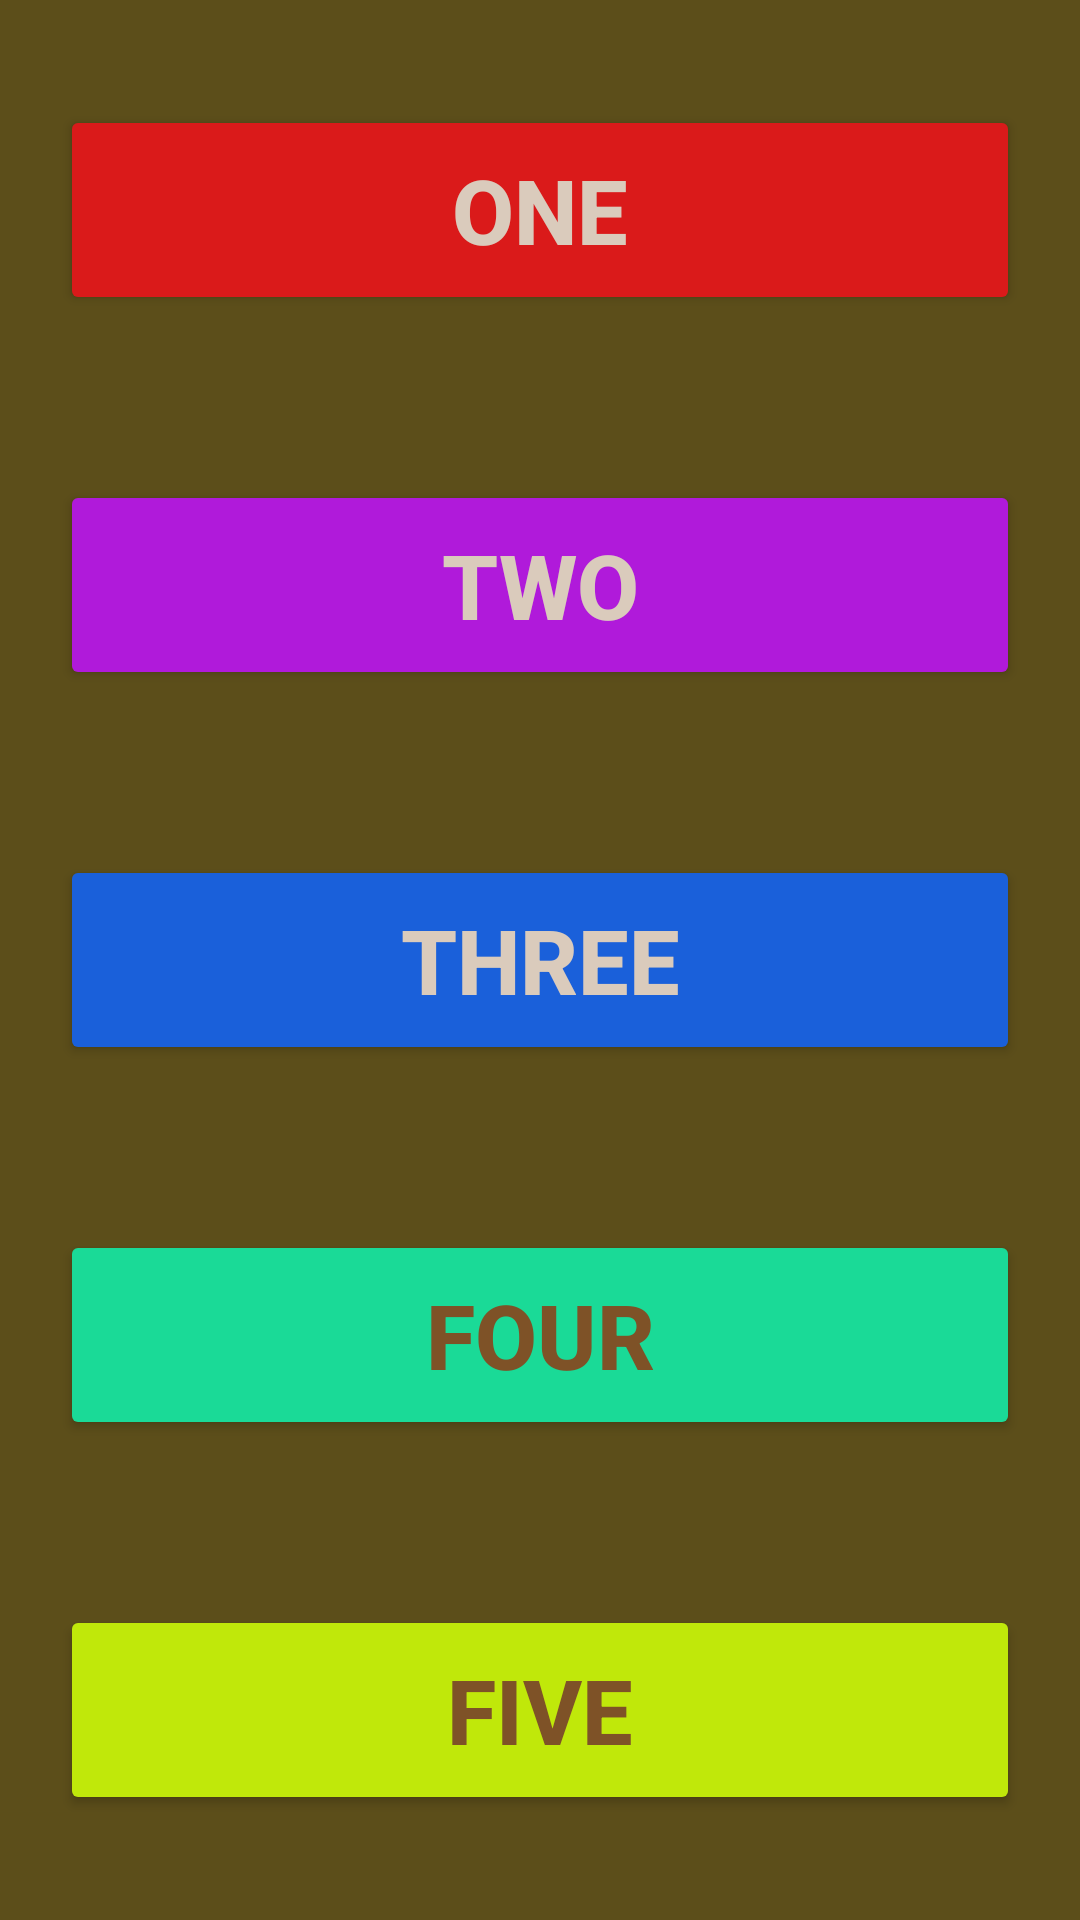

This screen was rendered from an Android layout file. Write that file and the resources it references.
<!-- AndroidManifest.xml: application theme Theme.TeaTimer -->
<!-- res/layout/activity_main.xml -->
<?xml version="1.0" encoding="utf-8"?>
<androidx.constraintlayout.widget.ConstraintLayout xmlns:android="http://schemas.android.com/apk/res/android"
    xmlns:app="http://schemas.android.com/apk/res-auto"
    xmlns:tools="http://schemas.android.com/tools"
    android:layout_width="match_parent"
    android:layout_height="match_parent"
    android:background="#5C4E1A"
    tools:context=".MainActivity">

    <Button
        android:id="@+id/button2"
        android:layout_width="0dp"
        android:layout_height="wrap_content"
        android:layout_margin="20dp"
        android:height="70dp"
        android:text="TWO"
        android:textColor="#DACBBC"
        android:textSize="30sp"
        android:textStyle="bold"
        app:backgroundTint="#B01ADA"
        app:layout_constraintBottom_toTopOf="@+id/button3"
        app:layout_constraintEnd_toEndOf="parent"
        app:layout_constraintHorizontal_bias="0.5"
        app:layout_constraintStart_toStartOf="parent"
        app:layout_constraintTop_toBottomOf="@+id/button1" />

    <Button
        android:id="@+id/button1"
        android:layout_width="0dp"
        android:layout_height="wrap_content"
        android:layout_margin="20dp"
        android:height="70dp"
        android:text="ONE"
        android:textColor="#DACBBC"
        android:textSize="30sp"
        android:textStyle="bold"
        app:backgroundTint="#DA1A1A"
        app:layout_constraintBottom_toTopOf="@+id/button2"
        app:layout_constraintEnd_toEndOf="parent"
        app:layout_constraintHorizontal_bias="0.5"
        app:layout_constraintStart_toStartOf="parent"
        app:layout_constraintTop_toTopOf="parent" />

    <Button
        android:id="@+id/button3"
        android:layout_width="0dp"
        android:layout_height="wrap_content"
        android:layout_margin="20dp"
        android:height="70dp"
        android:text="THREE"
        android:textColor="#DACBBC"
        android:textSize="30sp"
        android:textStyle="bold"
        app:backgroundTint="#1A60DA"
        app:layout_constraintBottom_toTopOf="@+id/button4"
        app:layout_constraintEnd_toEndOf="parent"
        app:layout_constraintHorizontal_bias="0.5"
        app:layout_constraintStart_toStartOf="parent"
        app:layout_constraintTop_toBottomOf="@+id/button2" />

    <Button
        android:id="@+id/button4"
        android:layout_width="0dp"
        android:layout_height="wrap_content"
        android:layout_margin="20dp"
        android:height="70dp"
        android:text="FOUR"
        android:textColor="#7E5227"
        android:textSize="30sp"
        android:textStyle="bold"
        app:backgroundTint="#1ADA97"
        app:layout_constraintBottom_toTopOf="@+id/button5"
        app:layout_constraintEnd_toEndOf="parent"
        app:layout_constraintHorizontal_bias="0.5"
        app:layout_constraintStart_toStartOf="parent"
        app:layout_constraintTop_toBottomOf="@+id/button3" />

    <Button
        android:id="@+id/button5"
        android:layout_width="0dp"
        android:layout_height="wrap_content"
        android:layout_margin="20dp"
        android:height="70dp"
        android:text="FIVE"
        android:textColor="#7E5227"
        android:textSize="30sp"
        android:textStyle="bold"
        app:backgroundTint="#C0E80A"
        app:layout_constraintBottom_toBottomOf="parent"
        app:layout_constraintEnd_toEndOf="parent"
        app:layout_constraintHorizontal_bias="0.5"
        app:layout_constraintStart_toStartOf="parent"
        app:layout_constraintTop_toBottomOf="@+id/button4" />

</androidx.constraintlayout.widget.ConstraintLayout>
<!-- resources referenced by this layout -->
<resources>
  <style name="Theme.TeaTimer" parent="Theme.MaterialComponents.DayNight.DarkActionBar">
          
          <item name="colorPrimary">@color/purple_500</item>
          <item name="colorPrimaryVariant">@color/purple_700</item>
          <item name="colorOnPrimary">@color/white</item>
          
          <item name="colorSecondary">@color/teal_200</item>
          <item name="colorSecondaryVariant">@color/teal_700</item>
          <item name="colorOnSecondary">@color/black</item>
          
          <item name="android:statusBarColor" tools:targetApi="l">?attr/colorPrimaryVariant</item>
          
      </style>
  <!-- not gathered from this repository: default colours our renderer supplied (Android Studio template values) -->
  <color name="purple_500">#FF6200EE</color>
  <color name="purple_700">#FF3700B3</color>
  <color name="teal_200">#FF03DAC5</color>
  <color name="teal_700">#FF018786</color>
  <color name="black">#FF000000</color>
  <color name="white">#FFFFFFFF</color>
</resources>
